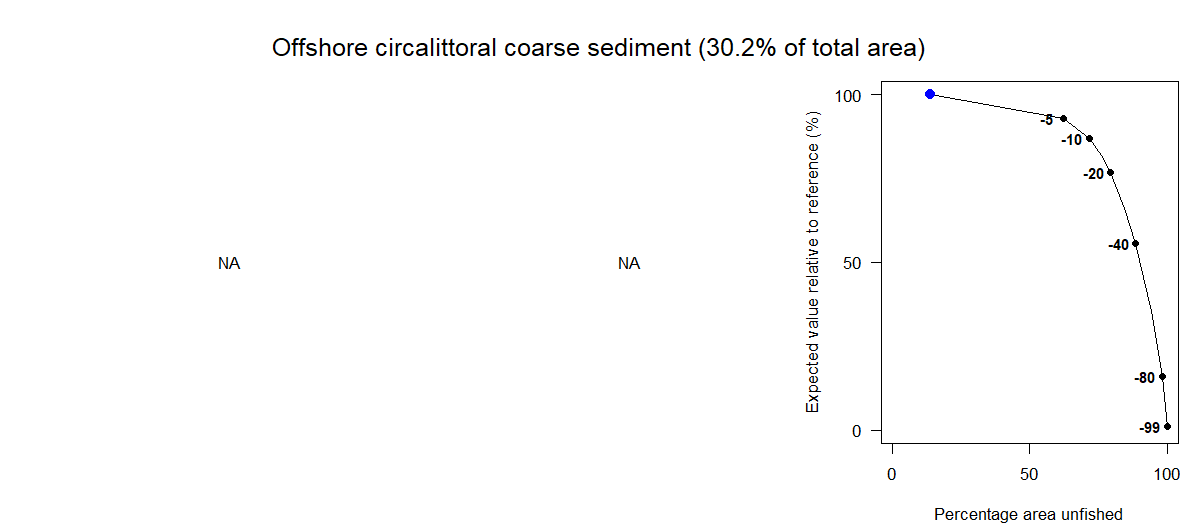

Data behind this chart, as committed beside it:
Effort reduction as a percentage, Average PD impact, Average L1 impact, Percentage area unfished, Percentage of total value, Percentage of total weight
0, NA, NA, 13.96, 100, 100
5, NA, NA, 62.4, 92.87, 95.38
10, NA, NA, 71.72, 86.98, 90.5
15, NA, NA, 76.27, 81.85, 84.35
20, NA, NA, 79.56, 76.87, 80.12
30, NA, NA, 84.49, 66, 72.09
40, NA, NA, 88.55, 55.58, 61.92
60, NA, NA, 94.14, 35.46, 40.07
80, NA, NA, 98.2, 15.92, 18.6
99, NA, NA, 100, 1.08, 1.55
